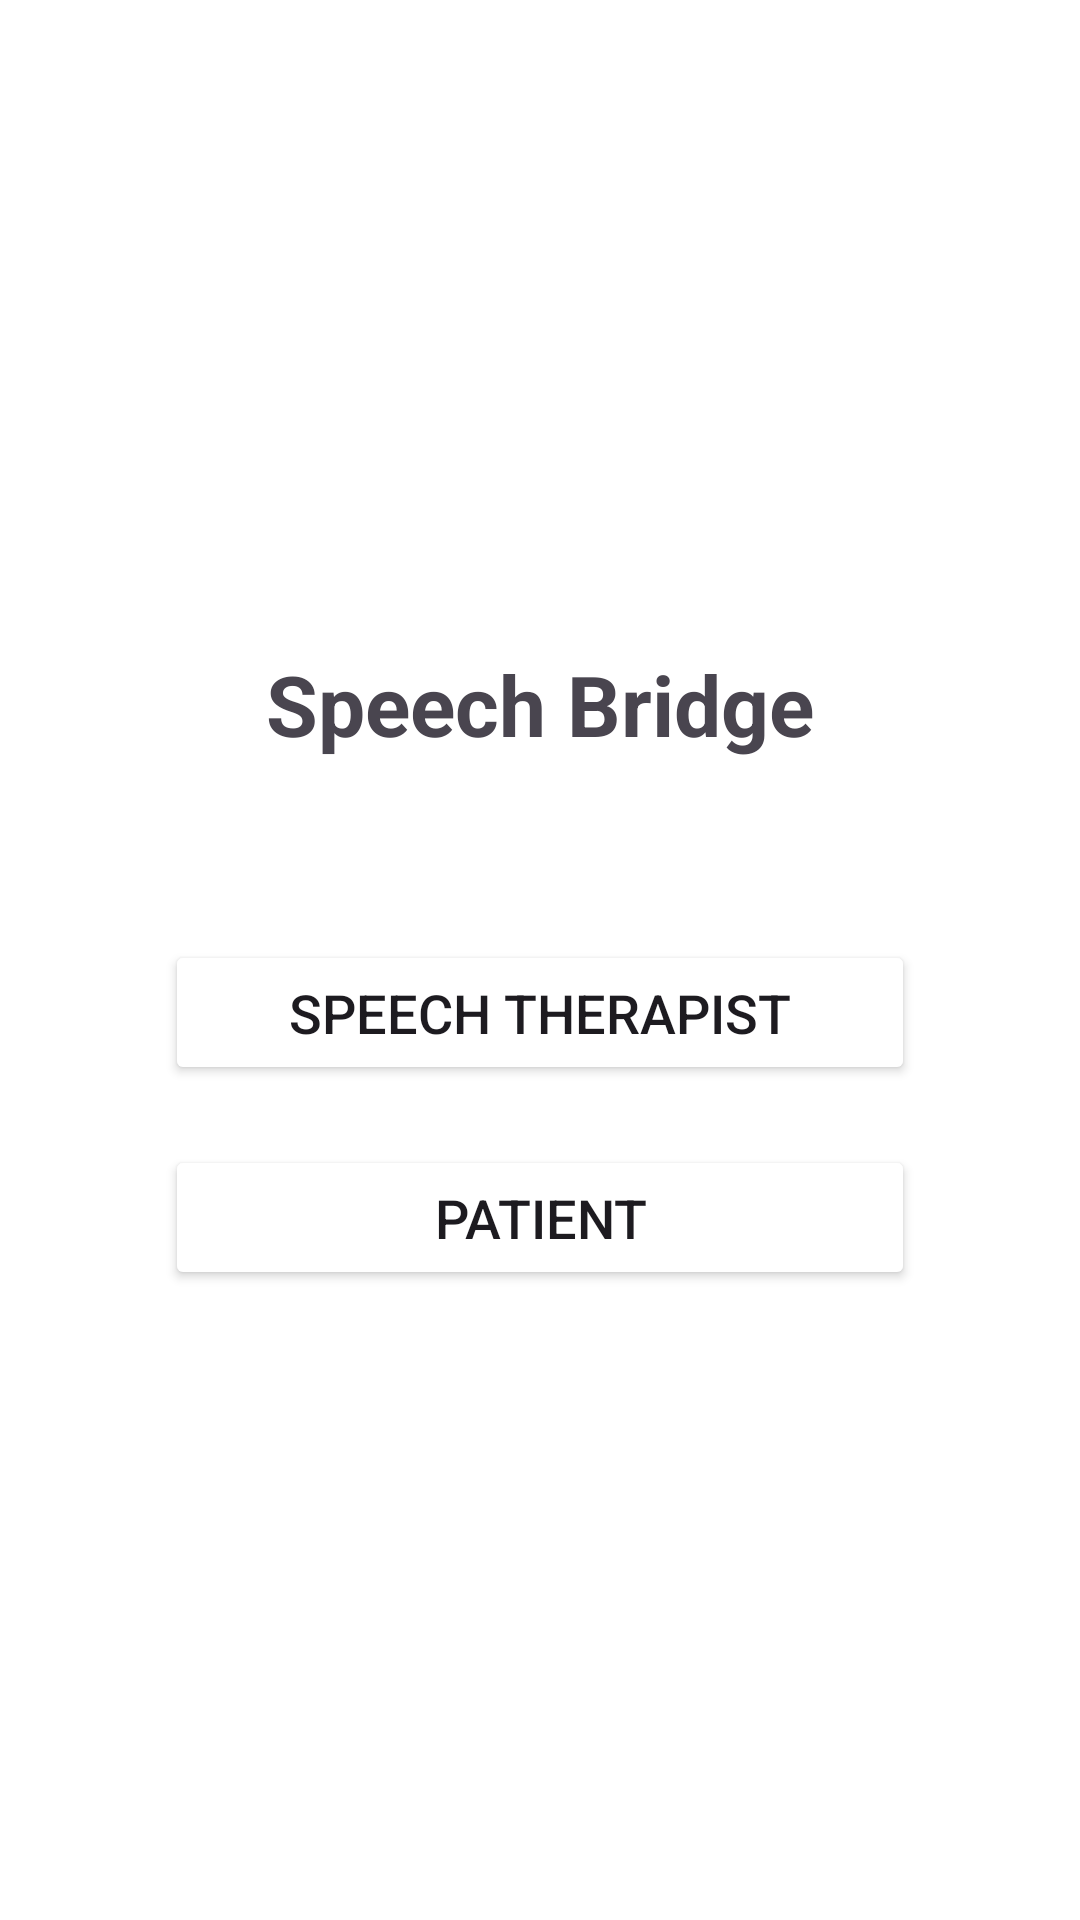

Android layout source for this screen:
<!-- AndroidManifest.xml: application theme Theme.SpeechBridge -->
<!-- res/layout/activity_role_selection.xml -->
<?xml version="1.0" encoding="utf-8"?>
<androidx.constraintlayout.widget.ConstraintLayout xmlns:android="http://schemas.android.com/apk/res/android"
    xmlns:app="http://schemas.android.com/apk/res-auto"
    xmlns:tools="http://schemas.android.com/tools"
    android:layout_width="match_parent"
    android:layout_height="match_parent"
    android:background="@drawable/roleselectionbackground"
    tools:context=".activity.RoleSelectionActivity">

    
    <ImageView
        android:id="@+id/appLogo"
        android:layout_width="120dp"
        android:layout_height="120dp"
        android:src="@drawable/app_logo"
        android:contentDescription="App Logo"
        app:layout_constraintTop_toTopOf="parent"
        app:layout_constraintBottom_toTopOf="@+id/appName"
        app:layout_constraintStart_toStartOf="parent"
        app:layout_constraintEnd_toEndOf="parent"
        android:layout_marginTop="80dp"/>

    
    <TextView
        android:id="@+id/appName"
        android:layout_width="wrap_content"
        android:layout_height="wrap_content"
        android:text="Speech Bridge"
        android:textSize="28sp"
        android:textStyle="bold"
        android:textColor="@color/md_theme_primary"
        app:layout_constraintTop_toBottomOf="@id/appLogo"
        app:layout_constraintStart_toStartOf="parent"
        app:layout_constraintEnd_toEndOf="parent"
        android:layout_marginTop="16dp"/>

    
    <Button
        android:id="@+id/btnTherapist"
        android:layout_width="250dp"
        android:layout_height="wrap_content"
        android:text="Speech Therapist"
        android:textSize="18sp"
        android:padding="12dp"
        app:layout_constraintTop_toBottomOf="@id/appName"
        app:layout_constraintStart_toStartOf="parent"
        app:layout_constraintEnd_toEndOf="parent"
        android:layout_marginTop="60dp"
        android:backgroundTint="@color/md_theme_primary"/>

    
    <Button
        android:id="@+id/btnPatient"
        android:layout_width="250dp"
        android:layout_height="wrap_content"
        android:text="Patient"
        android:textSize="18sp"
        android:padding="12dp"
        app:layout_constraintTop_toBottomOf="@id/btnTherapist"
        app:layout_constraintStart_toStartOf="parent"
        app:layout_constraintEnd_toEndOf="parent"
        android:layout_marginTop="20dp"
        android:backgroundTint="@color/md_theme_primary"/>

</androidx.constraintlayout.widget.ConstraintLayout>
<!-- resources referenced by this layout -->
<resources>
  <!-- drawable app_logo (drawable) -->
  <vector xmlns:android="http://schemas.android.com/apk/res/android"
      android:width="100dp"
      android:height="100dp"
      android:viewportWidth="960"
      android:viewportHeight="960"
      android:tint="@color/md_theme_primary">
  
      <path
          android:fillColor="@android:color/white"
          android:pathData="M480,600Q430,600 395,565Q360,530 360,480L360,240Q360,190 395,155Q430,120 480,120Q530,120 565,155Q600,190 600,240L600,480Q600,530 565,565Q530,600 480,600ZM440,840L440,720Q340,705 270,628Q200,551 200,440L280,440Q280,523 338.5,581.5Q397,640 480,640Q563,640 621.5,581.5Q680,523 680,440L760,440Q760,551 690,628Q620,705 520,720L520,840L440,840Z"/>
  
  </vector>
</resources>
